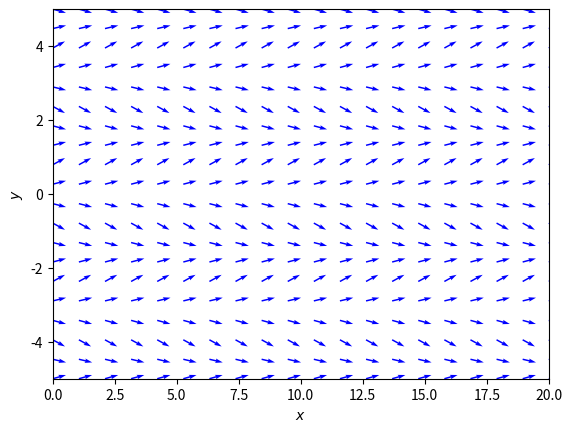

Write the Python code that produced this figure.
import numpy as np
import matplotlib.pyplot as plt

# ODE you want to graph the slope field of
def y_prime(x, y):
    return np.sin(y)*np.cos(y)

# x-axis
a_x = 0
b_x = 20
# y-axis
a_y = -5
b_y = 5

partitions = 20

# Setting up Grid
X, Y = np.meshgrid(np.linspace(a_x, b_x, partitions), np.linspace(a_y, b_y, partitions))

# Initializing slope variables
U, V = np.zeros(X.shape), np.zeros(Y.shape)

NI, NJ = X.shape
for i in range(NI):
    for j in range(NJ):
        U[i,j] = 1
        V[i,j] = y_prime(X[i, j], Y[i, j])


# Normalize the arrows
U /= np.sqrt(U**2 + V**2);
V /= np.sqrt(U**2 + V**2);

Q = plt.quiver(X, Y, U, V, color='b')

plt.xlabel('$x$')
plt.ylabel('$y$')
plt.xlim([a_x, b_x])
plt.ylim([a_y, b_y])
plt.show()
